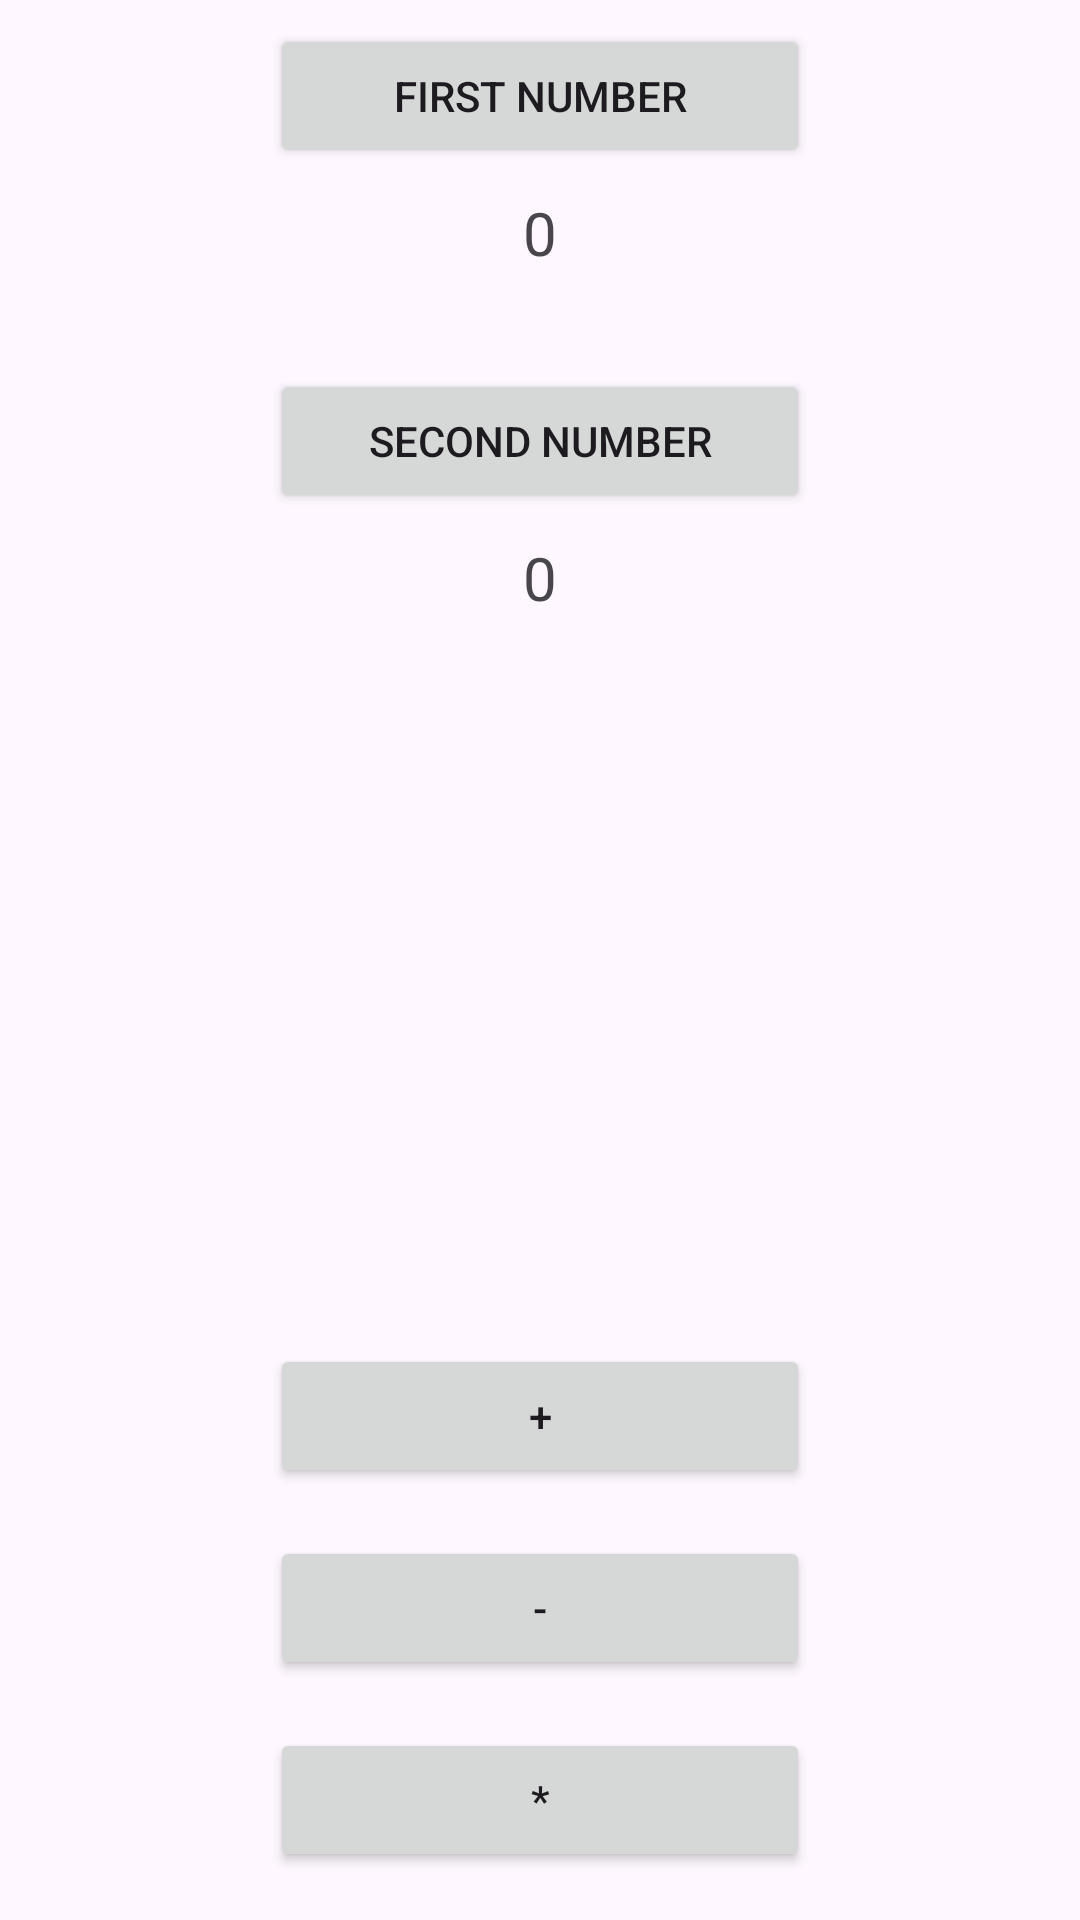

Android layout source for this screen:
<!-- AndroidManifest.xml: application theme Theme.M213ch08tp01 -->
<!-- res/layout/activity_calculator.xml -->
<?xml version="1.0" encoding="utf-8"?>
<androidx.constraintlayout.widget.ConstraintLayout xmlns:android="http://schemas.android.com/apk/res/android"
    xmlns:app="http://schemas.android.com/apk/res-auto"
    xmlns:tools="http://schemas.android.com/tools"
    android:layout_width="match_parent"
    android:layout_height="match_parent"
    tools:context=".ex02.CalculatorActivity">

    <androidx.constraintlayout.widget.Guideline
        android:id="@+id/guidelineEx01Start"
        android:layout_width="wrap_content"
        android:layout_height="wrap_content"
        android:orientation="vertical"
        app:layout_constraintGuide_percent="0.25" />

    <androidx.constraintlayout.widget.Guideline
        android:id="@+id/guidelineEx01End"
        android:layout_width="wrap_content"
        android:layout_height="wrap_content"
        android:orientation="vertical"
        app:layout_constraintGuide_percent="0.75" />

    <Button
        android:id="@+id/btnEx01FirstNumber"
        android:layout_width="0dp"
        android:layout_height="wrap_content"
        android:layout_marginTop="8dp"
        android:text="First Number"
        app:layout_constraintEnd_toStartOf="@+id/guidelineEx01End"
        app:layout_constraintStart_toStartOf="@+id/guidelineEx01Start"
        app:layout_constraintTop_toTopOf="parent" />

    <Button
        android:id="@+id/btnEx01SecondNumber"
        android:layout_width="0dp"
        android:layout_height="wrap_content"
        android:layout_marginTop="32dp"
        android:text="Second Number"
        app:layout_constraintEnd_toStartOf="@+id/guidelineEx01End"
        app:layout_constraintHorizontal_bias="0.0"
        app:layout_constraintStart_toStartOf="@+id/guidelineEx01Start"
        app:layout_constraintTop_toBottomOf="@+id/tvEx01FirstNumber" />

    <Button
        android:id="@+id/btnEx01Multiplication"
        android:layout_width="0dp"
        android:layout_height="wrap_content"
        android:layout_marginBottom="16dp"
        android:text="*"
        app:layout_constraintBottom_toBottomOf="parent"
        app:layout_constraintEnd_toStartOf="@+id/guidelineEx01End"
        app:layout_constraintHorizontal_bias="0.0"
        app:layout_constraintStart_toStartOf="@+id/guidelineEx01Start" />

    <Button
        android:id="@+id/btnEx01Substraction"
        android:layout_width="0dp"
        android:layout_height="wrap_content"
        android:layout_marginBottom="16dp"
        android:text="-"
        app:layout_constraintBottom_toTopOf="@+id/btnEx01Multiplication"
        app:layout_constraintEnd_toStartOf="@+id/guidelineEx01End"
        app:layout_constraintHorizontal_bias="0.0"
        app:layout_constraintStart_toStartOf="@+id/guidelineEx01Start" />

    <Button
        android:id="@+id/btnEx01Addition"
        android:layout_width="0dp"
        android:layout_height="wrap_content"
        android:layout_marginBottom="16dp"
        android:text="+"
        app:layout_constraintBottom_toTopOf="@+id/btnEx01Substraction"
        app:layout_constraintEnd_toStartOf="@+id/guidelineEx01End"
        app:layout_constraintHorizontal_bias="0.0"
        app:layout_constraintStart_toStartOf="@+id/guidelineEx01Start" />

    <TextView
        android:id="@+id/tvEx01FirstNumber"
        android:layout_width="0dp"
        android:layout_height="wrap_content"
        android:layout_marginTop="8dp"
        android:gravity="center_horizontal"
        android:text="0"
        android:textSize="20sp"
        app:layout_constraintEnd_toStartOf="@+id/guidelineEx01End"
        app:layout_constraintStart_toStartOf="@+id/guidelineEx01Start"
        app:layout_constraintTop_toBottomOf="@+id/btnEx01FirstNumber" />

    <TextView
        android:id="@+id/tvEx01SecondNumber"
        android:layout_width="0dp"
        android:layout_height="wrap_content"
        android:layout_marginTop="8dp"
        android:gravity="center_horizontal"
        android:text="0"
        android:textSize="20sp"
        app:layout_constraintEnd_toStartOf="@+id/guidelineEx01End"
        app:layout_constraintHorizontal_bias="0.0"
        app:layout_constraintStart_toStartOf="@+id/guidelineEx01Start"
        app:layout_constraintTop_toBottomOf="@+id/btnEx01SecondNumber" />
</androidx.constraintlayout.widget.ConstraintLayout>
<!-- resources referenced by this layout -->
<resources>
  <style name="Theme.M213ch08tp01" parent="Base.Theme.M213ch08tp01" />
  <style name="Base.Theme.M213ch08tp01" parent="Theme.Material3.DayNight.NoActionBar">
          
          
      </style>
</resources>
